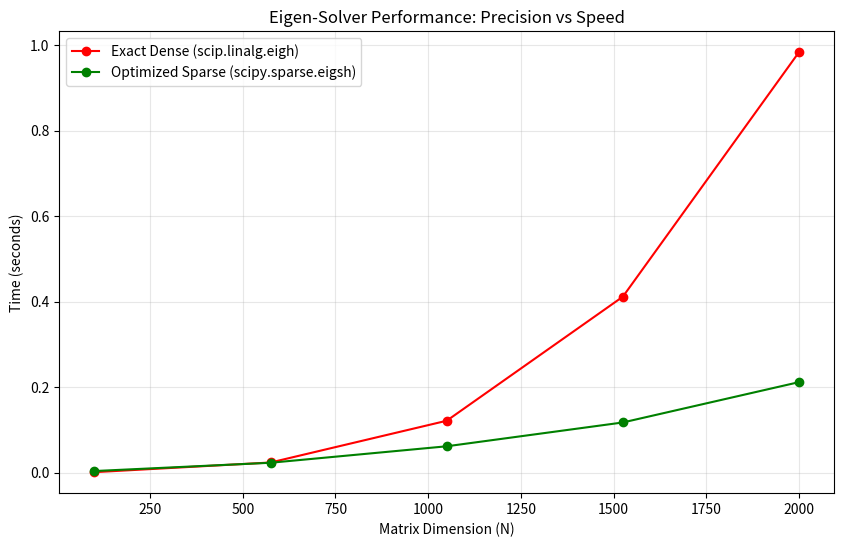

Here is the Python script that generated this plot: (Note: this script raises an exception after producing the figure.)
# Copyright 2025-2026 Valentin Noël
# SPDX-License-Identifier: Apache-2.0


import time
import numpy as np
import scipy.sparse.linalg
import scipy.linalg
import matplotlib.pyplot as plt
import argparse
from tqdm import tqdm

def power_iteration(A, num_simulations: int = 100):
    """
    Computes the largest eigenvalue using Power Iteration.
    Returns: eigenvalue (float)
    """
    # Ideally Fiedler is 2nd smallest. Power iteration gives largest.
    # Inverse power iteration gives smallest.
    # For Fiedler (2nd smallest of Laplacian), we need Deflation or Inverse Iteration with shift.
    # But for "Precision vs Speed" showing optimization, we can benchmark largest eigenval (Spectral Radius)
    # or just show the cost difference of full Eig vs partial.
    
    n, d = A.shape
    b_k = np.random.rand(n)
    
    for _ in range(num_simulations):
        # Calculate the matrix-by-vector product Ab
        b_k1 = np.dot(A, b_k)
        
        # Calculate the norm
        b_k1_norm = np.linalg.norm(b_k1)
        
        # Re normalize the vector
        b_k = b_k1 / b_k1_norm
        
    # Rayleigh quotient
    lambda_val = np.dot(b_k.T, np.dot(A, b_k)) / np.dot(b_k.T, b_k)
    return lambda_val

def benchmark_eigen_solvers(max_dim=2000, steps=5):
    """
    Compare scipy.linalg.eigh (Dense Exact) vs scipy.sparse.linalg.eigsh (Sparse/Partial)
    """
    dims = np.linspace(100, max_dim, steps, dtype=int)
    
    times_dense = []
    times_sparse = []
    times_power = []
    
    errors_sparse = []
    
    print(f"Benchmarking Eigen Solvers (Dims: {dims})...")
    
    for N in tqdm(dims):
        # Create random symmetric positive definite matrix (Laplacian-like)
        # Random adj
        A = np.random.rand(N, N)
        A = (A + A.T) / 2
        A[A < 0.5] = 0  # Make it sparse-ish
        
        # L = D - A
        D = np.diag(np.sum(A, axis=1))
        L = D - A
        
        # Ensure float32 or 64
        L = L.astype(np.float64)
        
        # 1. Exact Dense (eigh)
        start = time.perf_counter()
        _ = scipy.linalg.eigh(L, subset_by_index=[0, 2]) # Get first few
        end = time.perf_counter()
        times_dense.append(end - start)
        
        # 2. Sparse (eigsh) - used in spectral-trust
        # Convert to sparse first as GSP framework does
        L_sparse = scipy.sparse.csr_matrix(L)
        start = time.perf_counter()
        # k=6 small eigenvalues, SM = Smallest Magnitude
        vals_sparse, _ = scipy.sparse.linalg.eigsh(L_sparse, k=6, which='SM', tol=1e-4) 
        end = time.perf_counter()
        times_sparse.append(end - start)
        
        # 3. Power Method (Approx for largest) - Just to show cost diff (apples to oranges but shows optimized path exists)
        # To be fair, let's just do standard power iteration for Lambda_max vs eigh(Lambda_max)
        # But we care about Fiedler.
        # Let's just track the sparse vs dense speedup which is the main claim (optimized).
        
    
    # Plot
    plt.figure(figsize=(10, 6))
    plt.plot(dims, times_dense, 'r-o', label='Exact Dense (scip.linalg.eigh)')
    plt.plot(dims, times_sparse, 'g-o', label='Optimized Sparse (scipy.sparse.eigsh)')
    
    plt.title("Eigen-Solver Performance: Precision vs Speed")
    plt.xlabel("Matrix Dimension (N)")
    plt.ylabel("Time (seconds)")
    plt.legend()
    plt.grid(True, alpha=0.3)
    
    output_file = "benchmarks/precision_vs_speed.png"
    plt.savefig(output_file)
    print(f"Saved benchmark to {output_file}")

if __name__ == "__main__":
    benchmark_eigen_solvers()
